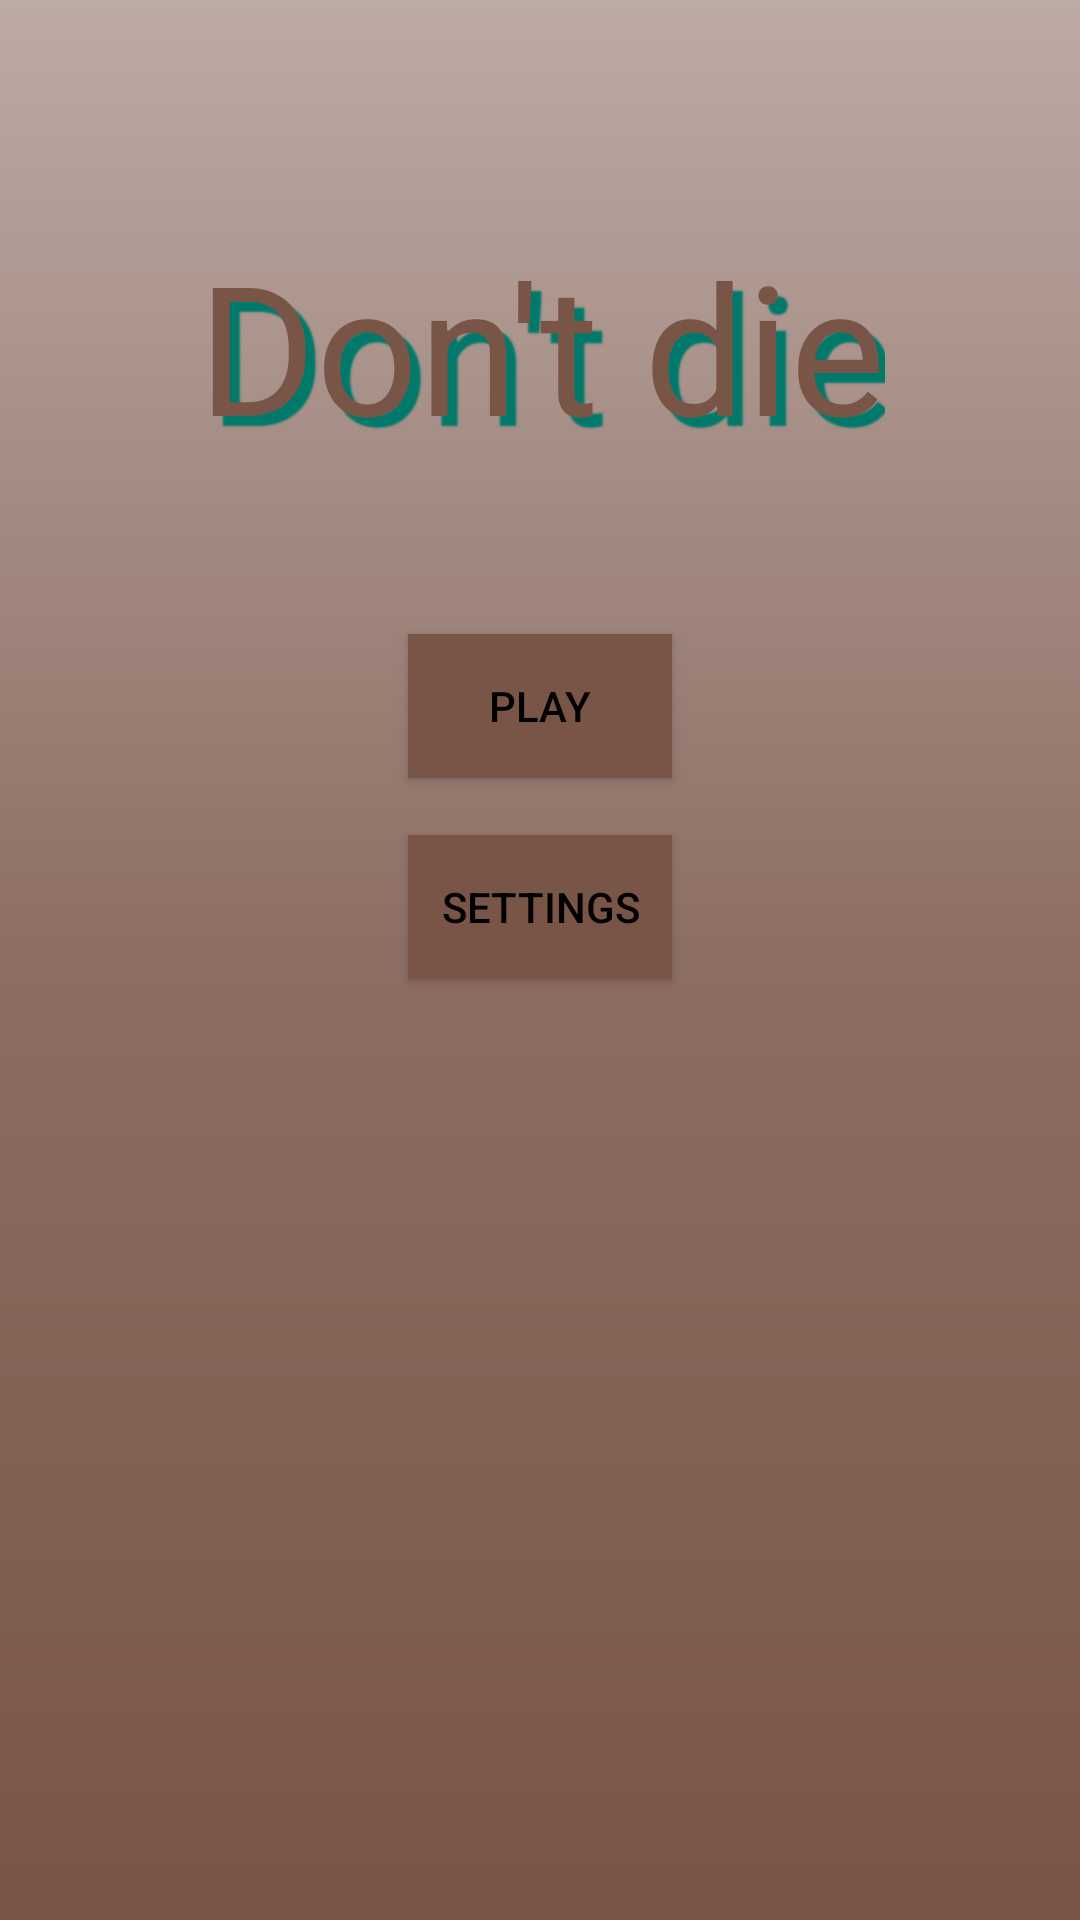

The Android layout XML behind this screen, and the referenced resources:
<!-- AndroidManifest.xml: application theme AppTheme -->
<!-- res/layout/activity_main2.xml -->
<?xml version="1.0" encoding="utf-8"?>
<RelativeLayout xmlns:android="http://schemas.android.com/apk/res/android"
    xmlns:tools="http://schemas.android.com/tools"
    android:id="@+id/activity_main2"
    android:layout_width="match_parent"
    android:layout_height="match_parent"
    android:paddingBottom="@dimen/activity_vertical_margin"
    android:paddingLeft="@dimen/activity_horizontal_margin"
    android:paddingRight="@dimen/activity_horizontal_margin"
    android:paddingTop="@dimen/activity_vertical_margin"
    tools:context="com.example.demogame.Main2Activity"
    android:background="@drawable/menu_gradient"
    android:animateLayoutChanges="true">



    <Button
        android:text="@string/playButton"
        android:layout_width="wrap_content"
        android:layout_height="wrap_content"
        android:layout_below="@+id/textView"
        android:layout_centerHorizontal="true"
        android:layout_marginTop="55dp"
        android:id="@+id/playButton"
        android:background="@color/colorPrimary"
        android:textColor="@color/colorAccent"/>

    <Button
        android:text="@string/settingsButton"
        android:layout_width="wrap_content"
        android:layout_height="wrap_content"
        android:layout_below="@+id/playButton"
        android:layout_alignStart="@+id/playButton"
        android:layout_marginTop="19dp"
        android:id="@+id/settingsButton"
        android:background="@color/colorPrimary"
        android:textColor="@color/colorAccent"/>

    <TextView
        android:text="@string/homeName"
        android:layout_width="wrap_content"
        android:layout_height="wrap_content"
        android:layout_marginTop="75dp"
        android:id="@+id/textView"
        android:textSize="60sp"
        style="@style/menuGameName"
        android:layout_alignParentTop="true"
        android:layout_centerHorizontal="true" />
</RelativeLayout>
<!-- resources referenced by this layout -->
<resources>
  <color name="colorAccent">#000000</color>
  <color name="colorPrimary">#795548</color>
  <!-- drawable menu_gradient (drawable) -->
  <?xml version="1.0" encoding="UTF-8"?>
  <shape xmlns:android="http://schemas.android.com/apk/res/android" android:shape="rectangle" >
  
      <gradient
          android:angle="90"
          android:centerColor="#8D6E63"
          android:endColor="#BCAAA4"
          android:startColor="#795548"
          android:type="linear" />
  
      <corners
          android:radius="0dp"/>
  
  </shape>
  <string name="homeName">Don\'t die</string>
  <string name="playButton">Play</string>
  <string name="settingsButton">Settings</string>
  <style name="menuGameName">
          <item name="android:paddingLeft">4px</item>
          <item name="android:paddingBottom">4px</item>
          <item name="android:textColor">#795548</item>
          <item name="android:textSize">60dp</item>
          <item name="android:shadowColor">#00796B</item>
          <item name="android:shadowDx">10</item>
          <item name="android:shadowDy">10</item>
          <item name="android:shadowRadius">1</item>
      </style>
  <style name="AppTheme" parent="Theme.AppCompat.Light.DarkActionBar">
          
          <item name="colorPrimary">@color/colorPrimary</item>
          <item name="colorPrimaryDark">@color/colorPrimaryDark</item>
          <item name="colorAccent">@color/colorAccent</item>
      </style>
  <color name="colorPrimaryDark">#5D4037</color>
</resources>
